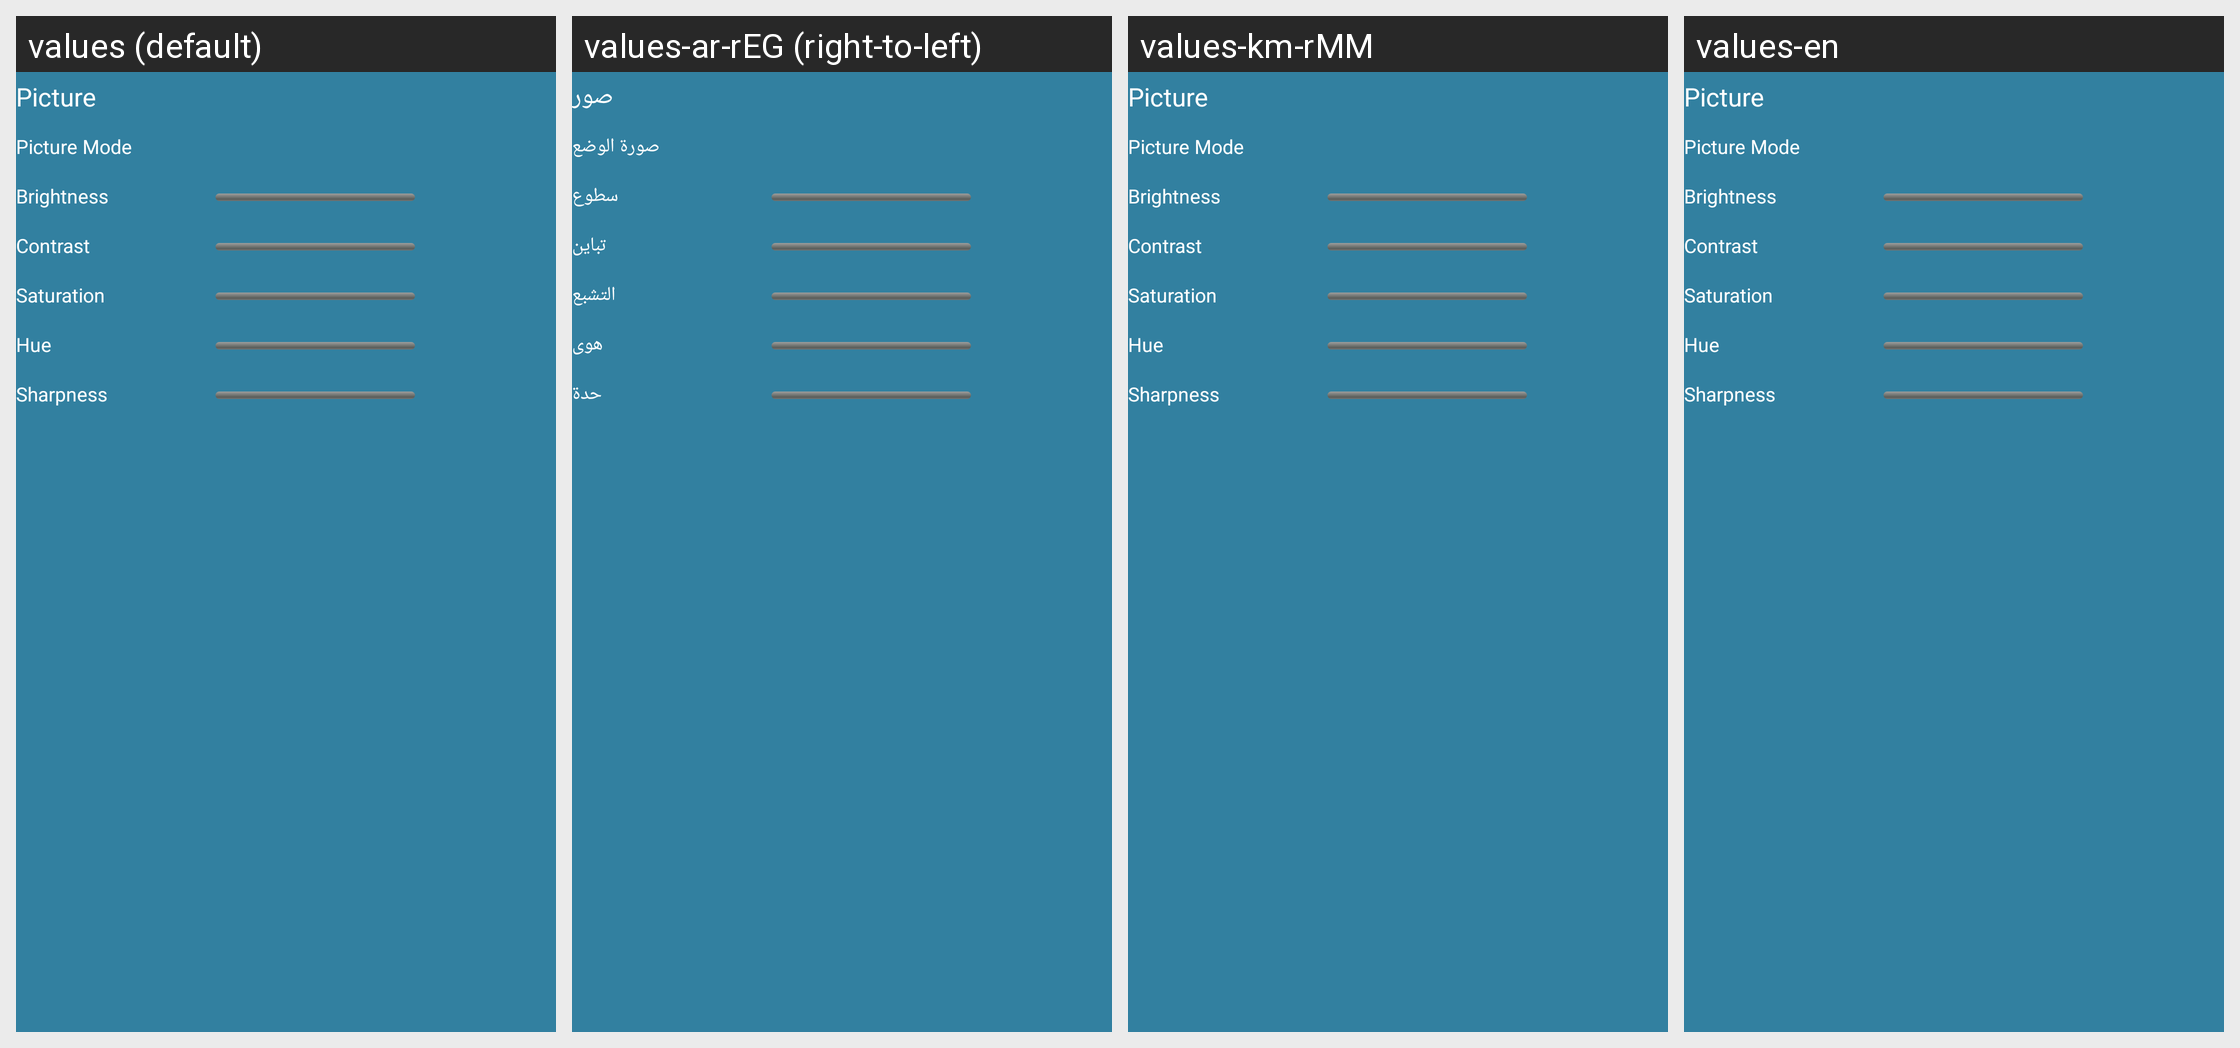

The Android screen above is rendered under several locales of the same app. Produce the string resources it draws, with the default and per-locale values.
Android screen res/layout/picturemode.xml rendered under 4 locales, left to right: values (default), values-ar-rEG (right-to-left), values-km-rMM, values-en. Device: Nexus 5 (rendered at 1080×1920; each locale shown at half size, 540×960, under a caption strip naming it); theme Theme.MaterialComponents.DayNight.NoActionBar.
Other locales in the repository, not shown: values-be-rBY, values-ja-rJP, values-lo-rLA, values-ms-rMY, values-ru-rRU, values-th-rTH, values-uk-rUA, values-vi-rVN.
Strings drawn on this screen, with the default value and each locale's value (text and hints the layout hard-codes, and strings that could not be matched under every locale, appear in the picture but are not listed):

str_pic_picture
  values: Picture
  values-ar-rEG: صور
  values-km-rMM: Picture
  values-en: Picture

str_factory_picmode_picmode
  values: Picture Mode
  values-ar-rEG: صورة الوضع
  values-km-rMM: Picture Mode
  values-en: Picture Mode

str_factory_picmode_brightness
  values: Brightness
  values-ar-rEG: سطوع
  values-km-rMM: Brightness
  values-en: Brightness

str_factory_picmode_contrast
  values: Contrast
  values-ar-rEG: تباين
  values-km-rMM: Contrast
  values-en: Contrast

str_factory_picmode_saturation
  values: Saturation
  values-ar-rEG: التشبع
  values-km-rMM: Saturation
  values-en: Saturation

str_factory_picmode_hue
  values: Hue
  values-ar-rEG: هوى
  values-km-rMM: Hue
  values-en: Hue

str_factory_picmode_sharpness
  values: Sharpness
  values-ar-rEG: حدة
  values-km-rMM: Sharpness
  values-en: Sharpness
